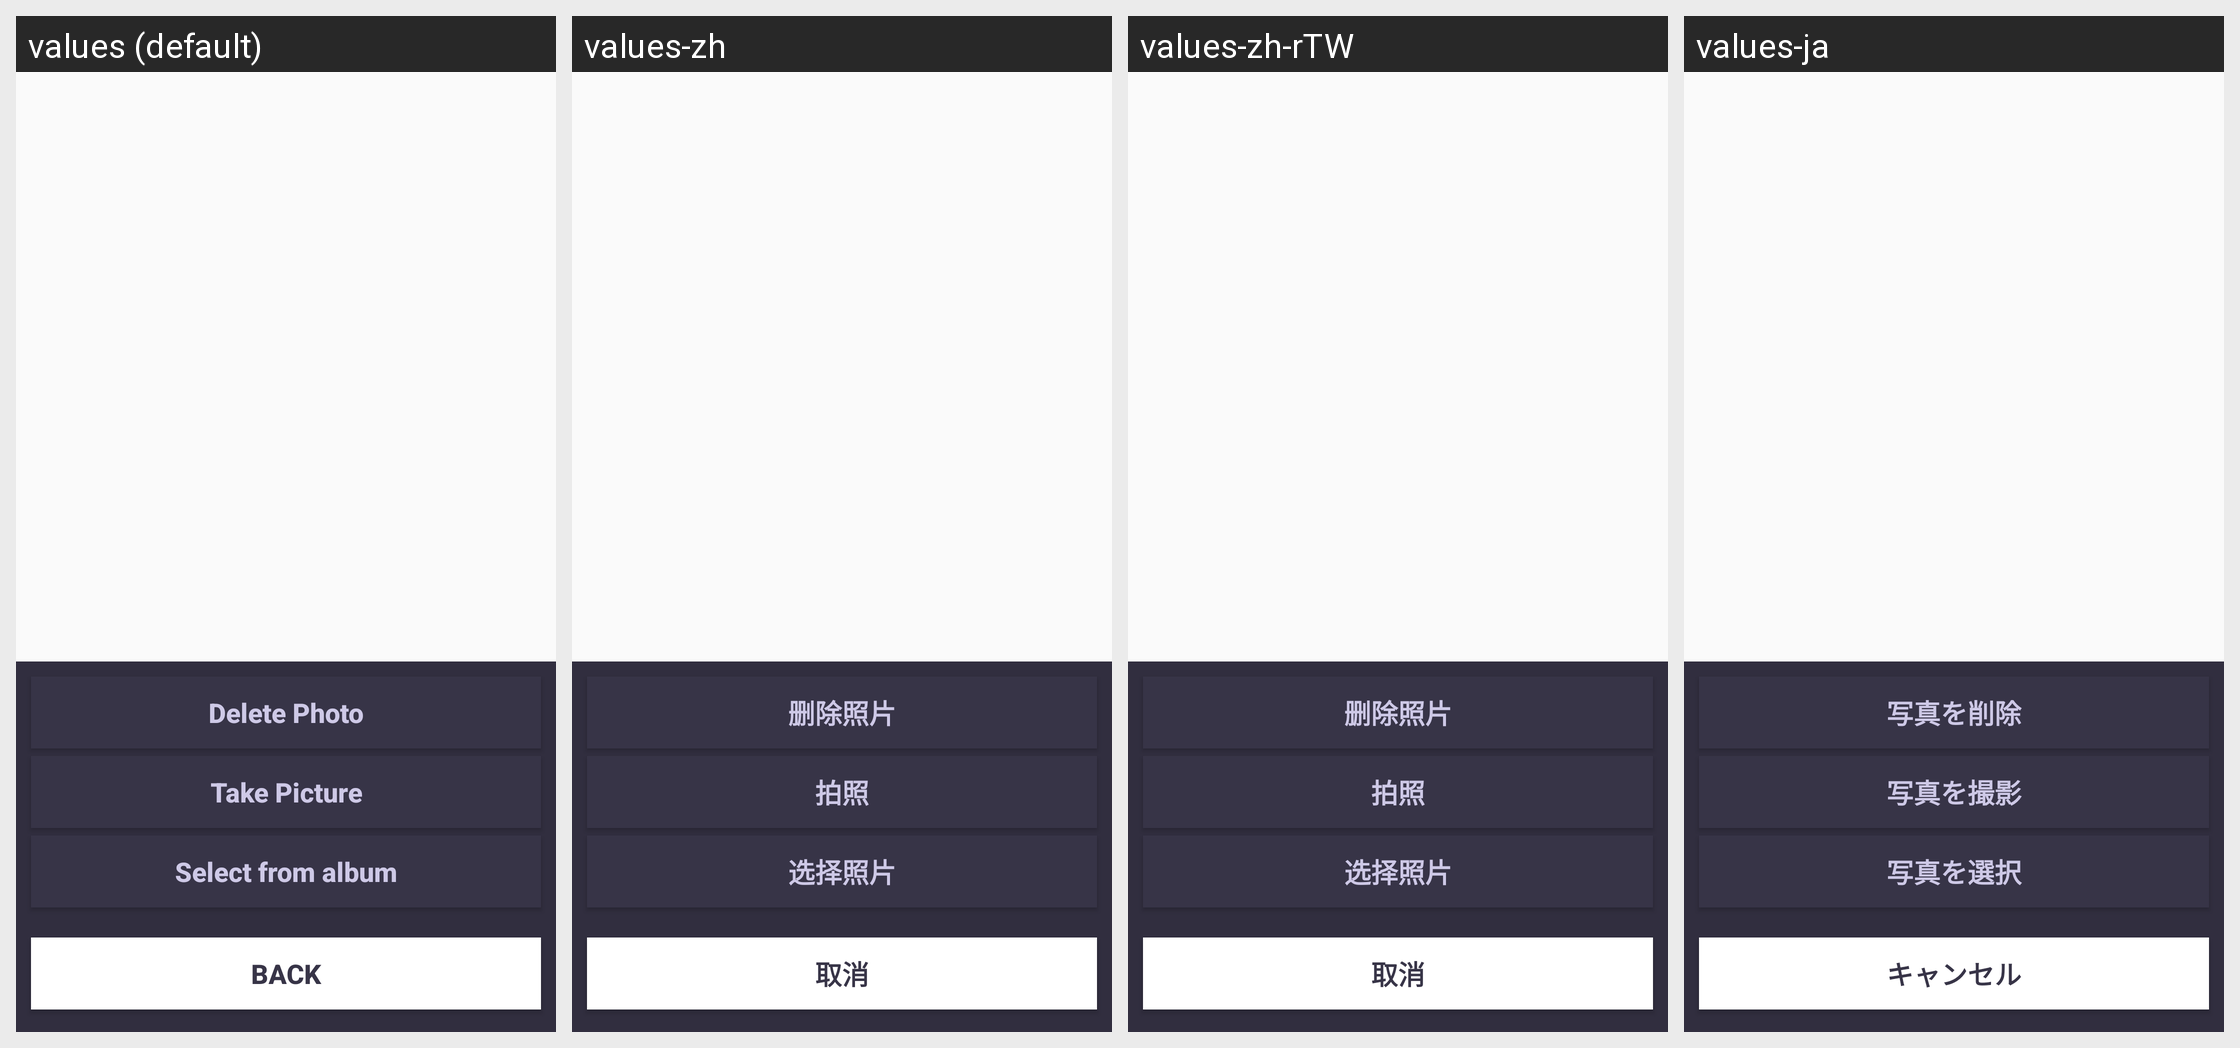

Translations of the strings shown on this Android screen, per locale in the grid:
Android screen res/layout/layout_popupwindow_photo.xml rendered under 4 locales, left to right: values (default), values-zh, values-zh-rTW, values-ja. Device: Nexus 5 (rendered at 1080×1920; each locale shown at half size, 540×960, under a caption strip naming it); theme AppTheme.
Other locales in the repository, not shown: values-de, values-en.
Strings drawn on this screen, with the default value and each locale's value (text and hints the layout hard-codes, and strings that could not be matched under every locale, appear in the picture but are not listed):

user_info_delete_photo
  values: Delete Photo
  values-zh: 删除照片
  values-zh-rTW: 删除照片
  values-ja: 写真を削除

back
  values: Back
  values-zh: 取消
  values-zh-rTW: 取消
  values-ja: キャンセル
